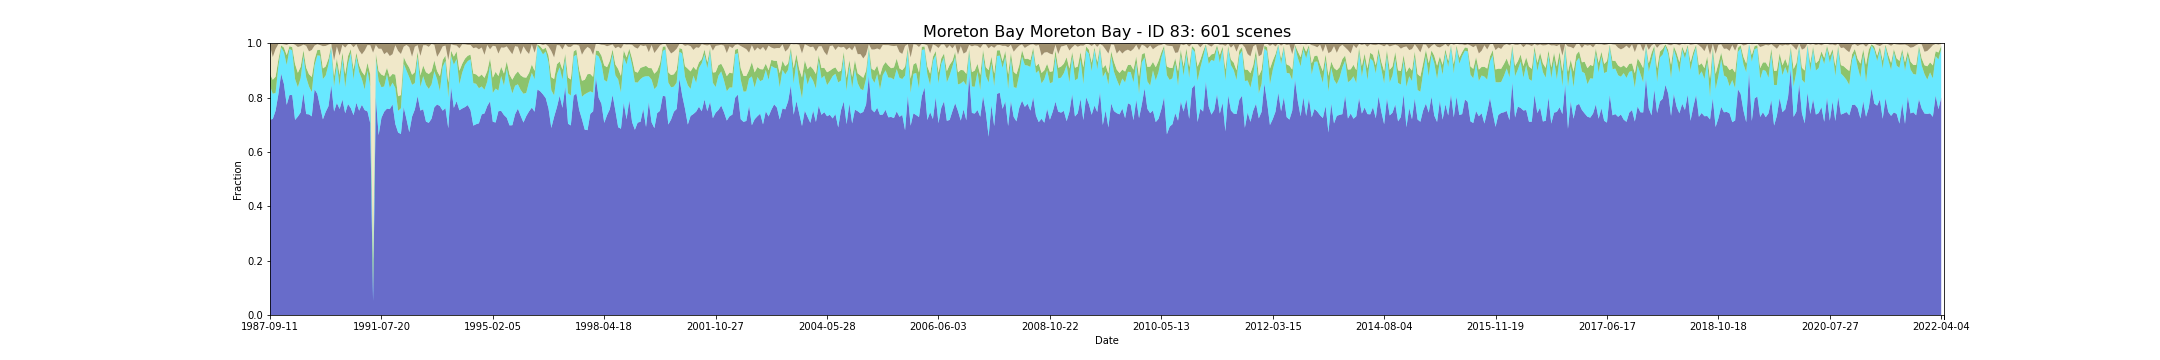

The file beside this chart, header and first rows:
feature_id, water, wet, bs, pv, npv, pc_missing, date, s3_csv_path, display_time
83, 0.7187, 0.1231, 0.008814, 0.04453, 0.1039, 0.0, 1987-09-11T23:08:53Z, s3://dea-public-data-dev/projects/WIT/Ra…, 1987-09-11
83, 0.7213, 0.09281, 0.0489, 0.05148, 0.08342, 0.0, 1987-09-27T23:09:15Z, s3://dea-public-data-dev/projects/WIT/Ra…, 1987-09-27
83, 0.7515, 0.06548, 0.01984, 0.05974, 0.1018, 0.0, 1987-12-16T23:10:41Z, s3://dea-public-data-dev/projects/WIT/Ra…, 1987-12-16
83, 0.8118, 0.1026, 0.002859, 0.02502, 0.0573, 0.0, 1988-01-01T23:10:57Z, s3://dea-public-data-dev/projects/WIT/Ra…, 1988-01-01
83, 0.888, 0.09589, 0.00231, 0.008189, 0.005384, 0.0, 1988-01-17T23:11:14Z, s3://dea-public-data-dev/projects/WIT/Ra…, 1988-01-17
83, 0.8504, 0.1165, 0.003781, 0.01705, 0.01181, 0.01564, 1988-02-18T23:11:47Z, s3://dea-public-data-dev/projects/WIT/Ra…, 1988-02-18
83, 0.7732, 0.1467, 0.005715, 0.03634, 0.03726, 0.0, 1988-03-05T23:11:57Z, s3://dea-public-data-dev/projects/WIT/Ra…, 1988-03-05
83, 0.8095, 0.1694, 0.001242, 0.01025, 0.00937, 0.0007031, 1988-03-21T23:12:05Z, s3://dea-public-data-dev/projects/WIT/Ra…, 1988-03-21
83, 0.8091, 0.1637, 0.001202, 0.0126, 0.01313, 0.0, 1988-04-06T23:12:12Z, s3://dea-public-data-dev/projects/WIT/Ra…, 1988-04-06
83, 0.7177, 0.1506, 0.00467, 0.05528, 0.07079, 0.0, 1988-04-22T23:12:16Z, s3://dea-public-data-dev/projects/WIT/Ra…, 1988-04-22
83, 0.7299, 0.1082, 0.0125, 0.05296, 0.09504, 0.0, 1988-05-24T23:12:34Z, s3://dea-public-data-dev/projects/WIT/Ra…, 1988-05-24
83, 0.7452, 0.1261, 0.009896, 0.04166, 0.07619, 0.0, 1988-06-09T23:12:39Z, s3://dea-public-data-dev/projects/WIT/Ra…, 1988-06-09
83, 0.8168, 0.1363, 0.004733, 0.02154, 0.02001, 0.0, 1988-08-28T23:12:54Z, s3://dea-public-data-dev/projects/WIT/Ra…, 1988-08-28
83, 0.7393, 0.1345, 0.008583, 0.03636, 0.08034, 0.0, 1988-09-29T23:12:45Z, s3://dea-public-data-dev/projects/WIT/Ra…, 1988-09-29
83, 0.7383, 0.1029, 0.02887, 0.04463, 0.08409, 0.009668, 1988-10-15T23:12:40Z, s3://dea-public-data-dev/projects/WIT/Ra…, 1988-10-15
83, 0.7309, 0.08918, 0.02307, 0.05572, 0.09924, 0.0007031, 1988-12-02T23:12:39Z, s3://dea-public-data-dev/projects/WIT/Ra…, 1988-12-02
83, 0.8304, 0.08793, 0.008118, 0.02202, 0.05089, 0.03146, 1989-01-19T23:12:06Z, s3://dea-public-data-dev/projects/WIT/Ra…, 1989-01-19
83, 0.8137, 0.1415, 0.003474, 0.02007, 0.02086, 0.0, 1989-03-08T23:11:39Z, s3://dea-public-data-dev/projects/WIT/Ra…, 1989-03-08
83, 0.766, 0.1879, 0.006382, 0.02195, 0.01722, 0.0, 1989-05-27T23:10:28Z, s3://dea-public-data-dev/projects/WIT/Ra…, 1989-05-27
83, 0.7199, 0.1482, 0.009971, 0.03898, 0.08202, 0.0, 1989-06-12T23:10:05Z, s3://dea-public-data-dev/projects/WIT/Ra…, 1989-06-12
83, 0.7475, 0.1337, 0.009122, 0.03342, 0.07544, 0.0, 1989-07-14T23:09:29Z, s3://dea-public-data-dev/projects/WIT/Ra…, 1989-07-14
83, 0.7685, 0.1535, 0.00484, 0.02157, 0.05102, 0.0, 1989-07-30T23:09:11Z, s3://dea-public-data-dev/projects/WIT/Ra…, 1989-07-30
83, 0.8458, 0.1397, 0.001908, 0.006477, 0.005865, 0.0, 1989-08-15T23:08:48Z, s3://dea-public-data-dev/projects/WIT/Ra…, 1989-08-15
83, 0.7486, 0.09189, 0.06362, 0.03853, 0.0568, 0.03779, 1989-08-31T23:08:29Z, s3://dea-public-data-dev/projects/WIT/Ra…, 1989-08-31
83, 0.7803, 0.1415, 0.0115, 0.02284, 0.04314, 0.0, 1989-09-16T23:07:56Z, s3://dea-public-data-dev/projects/WIT/Ra…, 1989-09-16
83, 0.7578, 0.08508, 0.04398, 0.0404, 0.0711, 0.0, 1989-10-02T23:07:47Z, s3://dea-public-data-dev/projects/WIT/Ra…, 1989-10-02
83, 0.793, 0.152, 0.005091, 0.02224, 0.02715, 0.0, 1989-10-18T23:07:04Z, s3://dea-public-data-dev/projects/WIT/Ra…, 1989-10-18
83, 0.7421, 0.09483, 0.01491, 0.04902, 0.09777, 0.0, 1989-12-21T23:05:22Z, s3://dea-public-data-dev/projects/WIT/Ra…, 1989-12-21
83, 0.7763, 0.1459, 0.003438, 0.03025, 0.04365, 0.01151, 1990-03-11T23:02:46Z, s3://dea-public-data-dev/projects/WIT/Ra…, 1990-03-11
83, 0.7613, 0.2027, 0.002701, 0.01465, 0.01838, 0.0, 1990-05-30T23:02:17Z, s3://dea-public-data-dev/projects/WIT/Ra…, 1990-05-30
83, 0.7351, 0.1309, 0.01378, 0.03752, 0.08165, 0.0, 1990-07-01T23:02:16Z, s3://dea-public-data-dev/projects/WIT/Ra…, 1990-07-01
83, 0.7808, 0.1694, 0.003458, 0.01537, 0.03072, 0.0, 1990-08-02T23:02:07Z, s3://dea-public-data-dev/projects/WIT/Ra…, 1990-08-02
83, 0.7518, 0.1417, 0.02574, 0.0258, 0.05387, 0.04096, 1990-09-03T23:01:57Z, s3://dea-public-data-dev/projects/WIT/Ra…, 1990-09-03
83, 0.7735, 0.09422, 0.03954, 0.02723, 0.06398, 0.0, 1990-10-05T23:01:40Z, s3://dea-public-data-dev/projects/WIT/Ra…, 1990-10-05
83, 0.7538, 0.07532, 0.0252, 0.05207, 0.09172, 0.0, 1990-10-21T23:01:39Z, s3://dea-public-data-dev/projects/WIT/Ra…, 1990-10-21
83, 0.7491, 0.1497, 0.006481, 0.02916, 0.06511, 0.03217, 1990-11-06T23:01:35Z, s3://dea-public-data-dev/projects/WIT/Ra…, 1990-11-06
83, 0.7054, 0.1351, 0.006312, 0.04412, 0.108, 0.0, 1990-12-08T23:01:24Z, s3://dea-public-data-dev/projects/WIT/Ra…, 1990-12-08
83, 0.05115, 0.03899, 0.03525, 0.1115, 0.7632, 0.04641, 1990-12-24T23:01:45Z, s3://dea-public-data-dev/projects/WIT/Ra…, 1990-12-24
83, 0.8004, 0.1414, 0.005901, 0.02217, 0.02952, 0.0, 1991-04-15T23:04:03Z, s3://dea-public-data-dev/projects/WIT/Ra…, 1991-04-15
83, 0.6616, 0.2001, 0.01986, 0.03597, 0.08184, 0.04781, 1991-06-18T23:05:02Z, s3://dea-public-data-dev/projects/WIT/Ra…, 1991-06-18
83, 0.7253, 0.1129, 0.01898, 0.04632, 0.09506, 0.0, 1991-07-20T23:05:31Z, s3://dea-public-data-dev/projects/WIT/Ra…, 1991-07-20
83, 0.7481, 0.09263, 0.03884, 0.03891, 0.07977, 0.0, 1991-08-21T23:05:42Z, s3://dea-public-data-dev/projects/WIT/Ra…, 1991-08-21
83, 0.7594, 0.1256, 0.03126, 0.02491, 0.05764, 0.0, 1991-09-06T23:05:56Z, s3://dea-public-data-dev/projects/WIT/Ra…, 1991-09-06
83, 0.7575, 0.07806, 0.04532, 0.03996, 0.07728, 0.003603, 1991-09-22T23:06:04Z, s3://dea-public-data-dev/projects/WIT/Ra…, 1991-09-22
83, 0.775, 0.07989, 0.03875, 0.03211, 0.07266, 0.0, 1991-10-08T23:06:10Z, s3://dea-public-data-dev/projects/WIT/Ra…, 1991-10-08
83, 0.7027, 0.1323, 0.006512, 0.04932, 0.1084, 0.0, 1991-12-27T23:06:27Z, s3://dea-public-data-dev/projects/WIT/Ra…, 1991-12-27
83, 0.6715, 0.07972, 0.02739, 0.05365, 0.1667, 0.0, 1992-01-12T23:06:22Z, s3://dea-public-data-dev/projects/WIT/Ra…, 1992-01-12
83, 0.666, 0.09439, 0.03958, 0.0488, 0.1512, 0.0, 1992-01-28T23:06:27Z, s3://dea-public-data-dev/projects/WIT/Ra…, 1992-01-28
83, 0.7652, 0.1593, 0.01202, 0.02489, 0.03794, 0.0, 1992-04-17T23:06:04Z, s3://dea-public-data-dev/projects/WIT/Ra…, 1992-04-17
83, 0.7207, 0.1788, 0.006034, 0.02748, 0.06666, 0.0, 1992-06-20T23:05:24Z, s3://dea-public-data-dev/projects/WIT/Ra…, 1992-06-20
83, 0.6726, 0.2021, 0.01382, 0.03566, 0.07506, 0.0, 1992-07-06T23:05:13Z, s3://dea-public-data-dev/projects/WIT/Ra…, 1992-07-06
83, 0.7298, 0.117, 0.0481, 0.03694, 0.0666, 0.0, 1992-08-23T23:04:32Z, s3://dea-public-data-dev/projects/WIT/Ra…, 1992-08-23
83, 0.756, 0.09712, 0.01171, 0.04023, 0.09381, 0.0, 1992-09-08T23:04:19Z, s3://dea-public-data-dev/projects/WIT/Ra…, 1992-09-08
83, 0.8054, 0.1453, 0.00667, 0.01874, 0.02339, 0.0, 1992-09-24T23:04:01Z, s3://dea-public-data-dev/projects/WIT/Ra…, 1992-09-24
83, 0.7521, 0.08646, 0.0451, 0.04267, 0.07194, 0.02004, 1992-10-10T23:03:38Z, s3://dea-public-data-dev/projects/WIT/Ra…, 1992-10-10
83, 0.7571, 0.1216, 0.006898, 0.03942, 0.07422, 0.0, 1992-11-27T23:03:11Z, s3://dea-public-data-dev/projects/WIT/Ra…, 1992-11-27
83, 0.7116, 0.1348, 0.006909, 0.04691, 0.09931, 0.01318, 1992-12-29T23:03:32Z, s3://dea-public-data-dev/projects/WIT/Ra…, 1992-12-29
83, 0.7071, 0.1246, 0.01284, 0.05499, 0.09991, 0.03445, 1993-01-14T23:03:45Z, s3://dea-public-data-dev/projects/WIT/Ra…, 1993-01-14
83, 0.7223, 0.126, 0.002152, 0.04831, 0.1007, 0.0, 1993-01-30T23:03:56Z, s3://dea-public-data-dev/projects/WIT/Ra…, 1993-01-30
83, 0.7642, 0.133, 0.005384, 0.03935, 0.05756, 0.002021, 1993-03-19T23:04:17Z, s3://dea-public-data-dev/projects/WIT/Ra…, 1993-03-19
... 541 more rows
